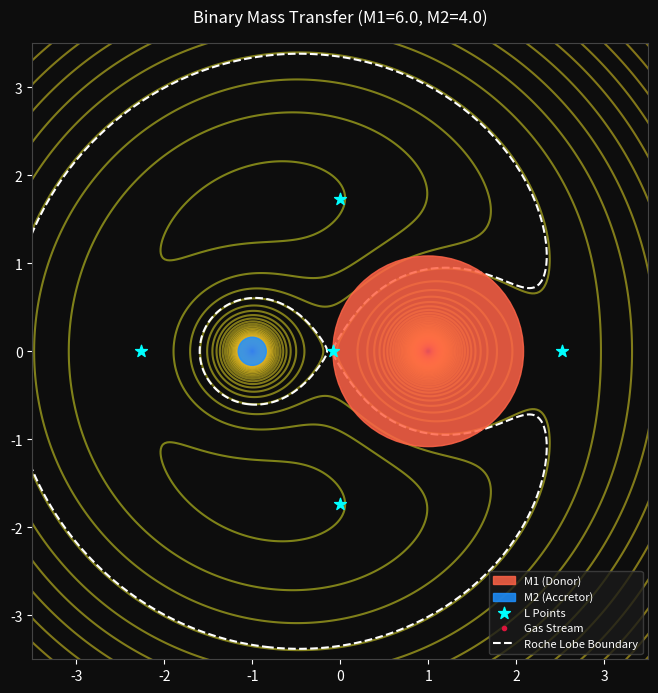

Python code for this plot:
import numpy as np
import matplotlib.pyplot as plt
from matplotlib.animation import FuncAnimation
from matplotlib.patches import Circle

# ARBITRARY SYSTEM PARAMETERS
N = 150                      # Number of gas stream particles
G = 1.0                      # Gravitational constant
M1 = 6.0                     # Donor Mass 
M2 = 4.0                     # Accretor Mass 
mass_transfer_rate = 0.5   # Continuous mass loss rate

x1, y1 = 1.0, 0.0
x2, y2 = -1.0, 0.0
r = np.sqrt((x2 - x1)**2 + (y2 - y1)**2) 

# LAGRANGE & ROCHE GEOMETRY SOLVER

def get_system_geometry(M1_c, M2_c):
    '''Computes exact L points'''
    w_c = np.sqrt(G * (M1_c + M2_c) / r**3)
    xcom_c = (M1_c * x1 + M2_c * x2) / (M1_c + M2_c)
    
    # 1D net acceleration along line of centers (y=0)
    def acc_x(x):
        r1 = np.abs(x - x1) + 1e-6
        r2 = np.abs(x - x2) + 1e-6
        
        f_g1 = G * M1_c / r1**2 if x < x1 else -G * M1_c / r1**2
        f_g2 = G * M2_c / r2**2 if x < x2 else -G * M2_c / r2**2
        f_cent = w_c**2 * (x - xcom_c)
        return f_g1 + f_g2 + f_cent

    def bisect(f, a, b, steps=60):
        for _ in range(steps):
            c = (a + b) / 2.0
            if f(a) * f(c) <= 0:
                b = c
            else:
                a = c
        return (a + b) / 2.0

    
    L1_c = bisect(acc_x, -0.98, 0.98)
    L2_c = bisect(acc_x, 1.02, 5.0)
    L3_c = bisect(acc_x, -5.0, -1.02)

    x_L45 = (x1 + x2) / 2.0
    y_L4 = +(np.sqrt(3) / 2.0) * r
    y_L5 = -(np.sqrt(3) / 2.0) * r

    return w_c, xcom_c, L1_c, L2_c, L3_c, x_L45, y_L4, y_L5


w, xcom, L1, L2, L3, x_L45, y_L4, y_L5 = get_system_geometry(M1, M2)


dL1 = np.abs(x1 - L1)
R1 = dL1
R2 = 0.08 * r  


# EFFECTIVE POTENTIAL & JACOBI CONSTANT

def effective_potential_phi(x, y, M1_c, M2_c, w_c, xcom_c):
    eps = 1e-3
    r1 = np.sqrt((x - x1)**2 + (y - y1)**2 + eps)
    r2 = np.sqrt((x - x2)**2 + (y - y2)**2 + eps)
    phi_g = -((G * M1_c) / r1) - ((G * M2_c) / r2)
    phi_f = -0.5 * w_c**2 * ((x - xcom_c)**2 + y**2)
    return phi_g + phi_f

def compute_jacobi(x, y, vx, vy, M1_c, M2_c, w_c, xcom_c):
    phi = effective_potential_phi(x, y, M1_c, M2_c, w_c, xcom_c)
    v_sq = vx**2 + vy**2
    return -2.0 * phi - v_sq


# PARTICLE ARRAYS & NOZZLE RESEEDING

xp = np.zeros(N)
yp = np.zeros(N)
vxp = np.zeros(N)
vyp = np.zeros(N)
C0 = np.zeros(N)

def spawn_particles(mask, dL1_curr, M1_curr, M2_curr, w_curr, xcom_curr):
    count = np.sum(mask)
    if count == 0:
        return
    
    # Spawn EXACTLY at the L1 nozzle radius
    theta = np.random.normal(np.pi, 0.05, count)
    xp[mask] = x1 + dL1_curr * np.cos(theta)
    yp[mask] = y1 + dL1_curr * np.sin(theta)
    
    # Give them a definitive push 
    vxp[mask] = np.random.normal(-0.15, 0.03, count)
    vyp[mask] = np.random.normal(0.0, 0.03, count)
    
    C0[mask] = compute_jacobi(xp[mask], yp[mask], vxp[mask], vyp[mask], M1_curr, M2_curr, w_curr, xcom_curr)

spawn_particles(np.ones(N, dtype=bool), dL1, M1, M2, w, xcom)


# RK4 INTEGRATOR

def acc_particle(xp, yp, vxp, vyp, M1_c, M2_c, w_c, xcom_c):
    eps = 1e-3
    rp1 = np.sqrt((xp - x1)**2 + (yp - y1)**2 + eps)
    rp2 = np.sqrt((xp - x2)**2 + (yp - y2)**2 + eps)
    
    axp = -(G * M1_c * (xp - x1)) / rp1**3 - (G * M2_c * (xp - x2)) / rp2**3 + (2.0 * w_c * vyp) + (w_c**2 * (xp - xcom_c))
    ayp = -(G * M1_c * yp) / rp1**3 - (G * M2_c * yp) / rp2**3 - (2.0 * w_c * vxp) + (w_c**2 * yp)
    return axp, ayp

def runge_kutta_4(x, y, vx, vy, dt, M1_c, M2_c, w_c, xcom_c):
    def derivs(x_s, y_s, vx_s, vy_s):
        ax, ay = acc_particle(x_s, y_s, vx_s, vy_s, M1_c, M2_c, w_c, xcom_c)
        return np.array([vx_s, vy_s, ax, ay])

    state = np.array([x, y, vx, vy])
    k1 = derivs(x, y, vx, vy)
    k2 = derivs(*(state + 0.5 * k1 * dt))
    k3 = derivs(*(state + 0.5 * k2 * dt))
    k4 = derivs(*(state + k3 * dt))
    return state + (dt / 6.0) * (k1 + 2.0 * k2 + 2.0 * k3 + k4)


# MAIN SIMULATION LOOP

t = 0
dt = 0.002
XP, YP = [], []
R1_change, R2_change = [], []
M1_change, M2_change = [], []
L_POINTS = []
DELTA_C = []

while t < 20:
    state = runge_kutta_4(xp, yp, vxp, vyp, dt, M1, M2, w, xcom)
    xp, yp, vxp, vyp = state[0], state[1], state[2], state[3]

    rp1 = np.sqrt((xp - x1)**2 + (yp - y1)**2)
    rp2 = np.sqrt((xp - x2)**2 + (yp - y2)**2)

    captured = (rp2 < R2)
    num_captured = np.sum(captured)
    
    if num_captured > 0:
        dm = mass_transfer_rate * num_captured * dt
        M1 = max(0.5, M1 - dm)
        M2 += dm

    w, xcom, L1, L2, L3, x_L45, y_L4, y_L5 = get_system_geometry(M1, M2)
    dL1 = np.abs(x1 - L1)
    R1 = dL1

    # Reseed if captured
    reseed_mask = captured | (rp1 < 0.50 * R1) | (np.abs(xp) > 4) | (np.abs(yp) > 4)
    if np.any(reseed_mask):
        spawn_particles(reseed_mask, dL1, M1, M2, w, xcom)

    C_curr = compute_jacobi(xp, yp, vxp, vyp, M1, M2, w, xcom)
    delta_C_rel = np.max(np.abs((C_curr - C0) / C0))

    t += dt
    XP.append(xp.copy())
    YP.append(yp.copy())
    R1_change.append(R1)
    R2_change.append(R2)
    M1_change.append(M1)
    M2_change.append(M2)
    L_POINTS.append((L1, L2, L3, x_L45, y_L4, y_L5))
    DELTA_C.append(delta_C_rel)


# PLOT & ANIMATION SETUP

fig, axes = plt.subplots(figsize=(8, 8))
axes.set_xlim(-3.5, 3.5)
axes.set_ylim(-3.5, 3.5)
axes.set_aspect('equal')
axes.set_facecolor('#0d0d0d')
fig.patch.set_facecolor('#0d0d0d')
axes.tick_params(colors='white')
axes.set_title(f'Binary Mass Transfer (M1={M1_change[0]:.1f}, M2={M2_change[0]:.1f})', color='white', pad=15)

for spine in axes.spines.values():
    spine.set_edgecolor('#444')

# Equipotential contours
xgrid = np.linspace(-4, 4, 300)
ygrid = np.linspace(-4, 4, 300)
X, Y = np.meshgrid(xgrid, ygrid)
phi = effective_potential_phi(X, Y, M1_change[0], M2_change[0], w, xcom)
phi_l1 = effective_potential_phi(L_POINTS[0][0], 0, M1_change[0], M2_change[0], w, xcom)

axes.contour(X, Y, phi, levels=200, cmap='plasma', alpha=0.5)
axes.contour(X, Y, phi, levels=[phi_l1], colors='white', linestyles='--')

star1 = Circle((x1, y1), R1_change[0], color='tomato', alpha=0.85, zorder=3, label='M1 (Donor)')
star2 = Circle((x2, y2), R2_change[0], color='dodgerblue', alpha=0.85, zorder=3, label='M2 (Accretor)')
axes.add_patch(star1)
axes.add_patch(star2)

l1_0, l2_0, l3_0, xl45_0, yl4_0, yl5_0 = L_POINTS[0]
l_scatter = axes.scatter([l1_0, l2_0, l3_0, xl45_0, xl45_0], [0, 0, 0, yl4_0, yl5_0], 
                         color='cyan', marker='*', s=80, zorder=4, label='L Points')

particles, = axes.plot([], [], 'o', color='crimson', markersize=3, zorder=5, label='Gas Stream')
axes.plot([], [], '--', color='white', label='Roche Lobe Boundary')

axes.legend(loc='lower right', facecolor='#1a1a1a', edgecolor='#444', labelcolor='white', fontsize=8)

info_box = axes.text(0.03, 0.96, '', transform=axes.transAxes, color='white',
                     fontsize=9, verticalalignment='top', zorder=10,
                     bbox=dict(boxstyle='round', facecolor='#1a1a1a', alpha=0.85, edgecolor='#555'))

def animate(i):
    particles.set_data(XP[i], YP[i])
    star1.set_radius(R1_change[i])
    star2.set_radius(R2_change[i])
    
    l1_i, l2_i, l3_i, xl45_i, yl4_i, yl5_i = L_POINTS[i]
    l_scatter.set_offsets(np.c_[[l1_i, l2_i, l3_i, xl45_i, xl45_i], [0, 0, 0, yl4_i, yl5_i]])

    info_box.set_text(
        f"M1: {M1_change[i]:.3f} | M2: {M2_change[i]:.3f}\n"
        f"Jacobi Drift (ΔC/C₀): {DELTA_C[i]:.2e}"
    )
    return (particles, star1, star2, l_scatter, info_box)

ani = FuncAnimation(fig, animate, frames=len(XP), interval=10, blit=False)
plt.show()
